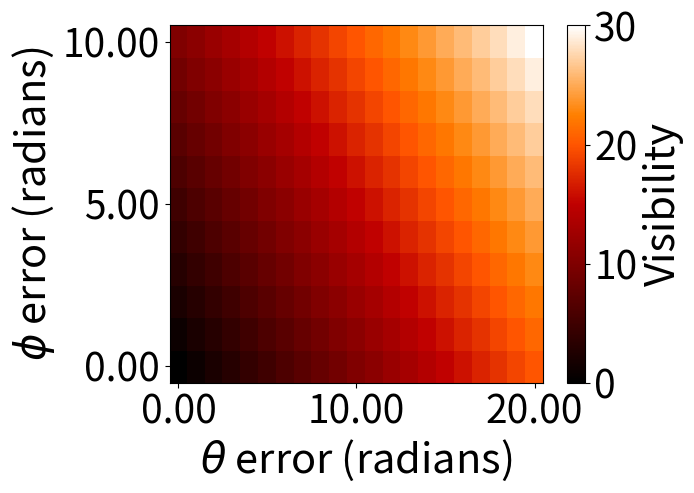

Generate this figure with matplotlib:
import numpy as np
import scipy
import matplotlib.pyplot as plt
import sys
from matplotlib import rc
from matplotlib.ticker import FormatStrFormatter

x = np.linspace(0,20,21)
y = np.linspace(0,10,11)

test = np.zeros([21,11])
for num in x:
    for num2 in y:
        print(num2)
        test[int(num),int(num2)] = num + num2

cmap='gist_heat'

labels_size = 30
legend_size = 30
tick_size = 28
contour_color = (0.36, 0.54, 0.66)
contour_color2 = 'black'
contour_linewidth = 3.5
tick_fmt = '%.2f'
# plt.rcParams['font.family'] = 'STIXGeneral'
# rc('font', weight='bold',**{'family':'serif','serif':['Times New Roman']})
# rc('text', usetex=True)
# the above settings has no effect... has to use preamble to change fonts
rc('text.latex', preamble=r'\usepackage{mathptmx}')

# Plot Loss + Phase uncert accuracies
# plt.pcolor(self.loss_dB, self.phase_uncert_theta, self.accuracy_LPU, vmin=100/(self.N+1)*0, vmax=100, cmap=cmap, rasterized=True)
plt.figure(figsize=(6.95, 5.03)) # compress the graph (around) quarter in size, by cutting top half and compress horizontally
plt.pcolor(x, y, test.T, cmap=cmap, rasterized=True, vmin=0, vmax = 30)

ax = plt.gca()
ax.yaxis.set_major_formatter(FormatStrFormatter('%.2f'))
ax.xaxis.set_major_formatter(FormatStrFormatter('%.2f'))
ax.tick_params(axis='both', which='minor', labelsize=tick_size)
ax.tick_params(axis='both', which='major', labelsize=tick_size)

plt.xlabel(r'$\theta$ error (radians)', fontsize=labels_size)
plt.ylabel(r'$\phi$ error (radians)', fontsize=labels_size)
cbar = plt.colorbar()
cbar.ax.tick_params(labelsize=tick_size)
cbar.set_label('Visibility', fontsize=labels_size)
# plt.title(f'{self.N}$\\times${self.N} {self.topology}', fontsize=labels_size)
plt.tight_layout()
plt.show()
